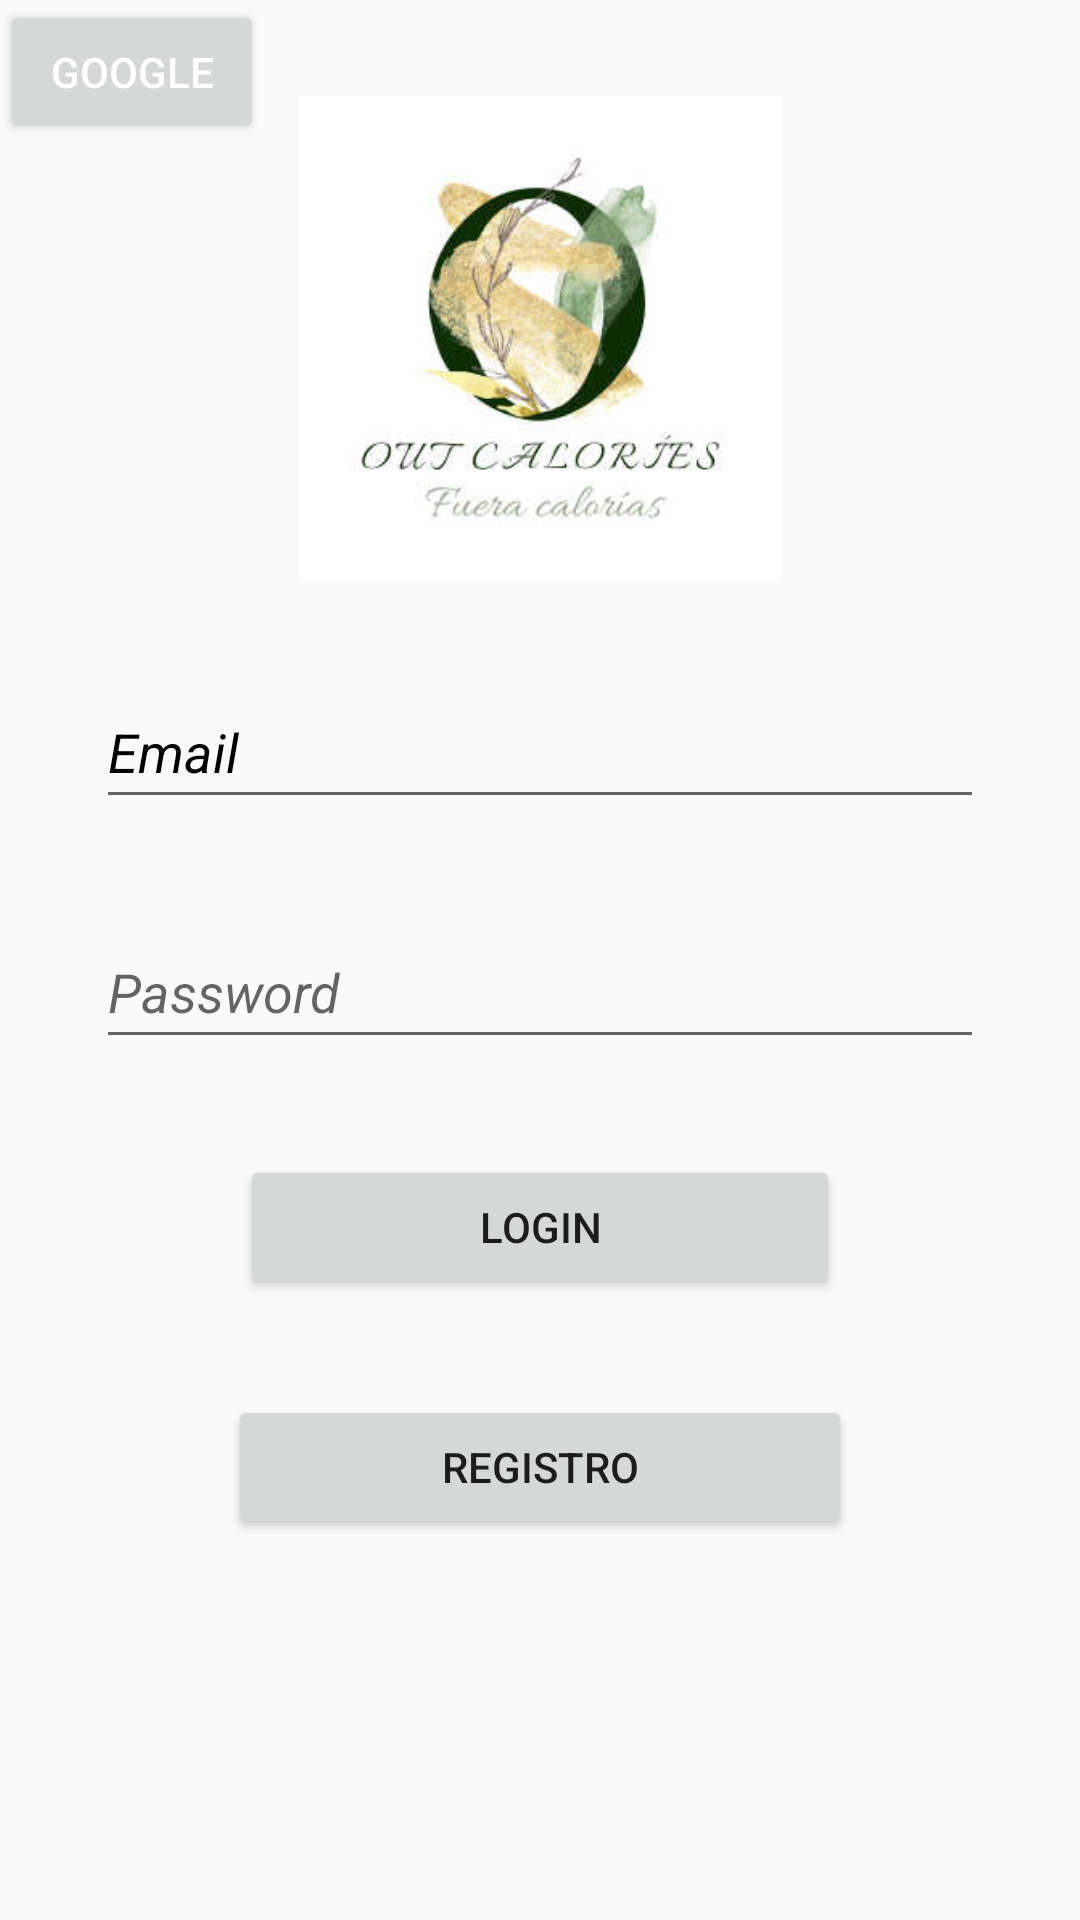

Here is an Android app screen rendered from its layout file. Give the layout XML and the strings, colors and styles it references.
<!-- AndroidManifest.xml: application theme Theme.OutCalories -->
<!-- res/layout/activity_login.xml -->
<?xml version="1.0" encoding="utf-8"?>
<androidx.constraintlayout.widget.ConstraintLayout xmlns:android="http://schemas.android.com/apk/res/android"
    xmlns:app="http://schemas.android.com/apk/res-auto"
    xmlns:tools="http://schemas.android.com/tools"
    android:layout_width="match_parent"
    android:layout_height="match_parent"
    tools:context=".LoginActivity"
    android:background="#FAFAFA">

    <ImageView
        android:id="@+id/imageView"
        android:layout_width="175dp"
        android:layout_height="161dp"
        android:layout_marginStart="125dp"
        android:layout_marginTop="32dp"
        android:layout_marginEnd="125dp"
        app:layout_constraintEnd_toEndOf="parent"
        app:layout_constraintStart_toStartOf="parent"
        app:layout_constraintTop_toTopOf="parent"
        app:srcCompat="@drawable/splash" />

    <EditText
        android:id="@+id/editTextTextPersonName"
        android:layout_width="match_parent"
        android:layout_height="wrap_content"
        android:layout_marginStart="32dp"
        android:layout_marginTop="32dp"
        android:layout_marginEnd="32dp"
        android:ems="10"
        android:inputType="textPersonName"
        android:minHeight="48dp"
        android:text="Email"
        android:textColor="@color/black"
        android:textStyle="italic"
        app:layout_constraintEnd_toEndOf="parent"
        app:layout_constraintStart_toStartOf="parent"
        app:layout_constraintTop_toBottomOf="@+id/imageView" />

    <EditText
        android:id="@+id/editTextTextPassword"
        android:layout_width="match_parent"
        android:layout_height="wrap_content"
        android:layout_marginStart="32dp"
        android:layout_marginTop="32dp"
        android:layout_marginEnd="32dp"
        android:ems="10"
        android:hint="Password"
        android:textColor="@color/black"
        android:textStyle="italic"
        android:inputType="textPassword"
        android:minHeight="48dp"
        app:layout_constraintEnd_toEndOf="parent"
        app:layout_constraintStart_toStartOf="parent"
        app:layout_constraintTop_toBottomOf="@+id/editTextTextPersonName" />

    <Button
        android:id="@+id/button"
        android:layout_width="match_parent"
        android:layout_height="wrap_content"
        android:layout_marginStart="80dp"
        android:layout_marginTop="32dp"
        android:layout_marginEnd="80dp"
        android:text="Login"
        app:layout_constraintEnd_toEndOf="parent"
        app:layout_constraintStart_toStartOf="parent"
        app:layout_constraintTop_toBottomOf="@+id/editTextTextPassword" />

    <Button
        android:id="@+id/button2"
        android:layout_width="match_parent"
        android:layout_height="wrap_content"
        android:layout_marginStart="76dp"
        android:layout_marginTop="32dp"
        android:layout_marginEnd="76dp"
        android:text="Registro"
        app:layout_constraintEnd_toEndOf="parent"
        app:layout_constraintStart_toStartOf="parent"
        app:layout_constraintTop_toBottomOf="@+id/button"/>

    <Button
        android:id="@+id/Gogglebutton3"
        android:layout_width="wrap_content"
        android:layout_height="wrap_content"
        android:text="Google"
        android:textColor="@color/white"
        tools:layout_editor_absoluteX="92dp"
        tools:layout_editor_absoluteY="567dp" />


</androidx.constraintlayout.widget.ConstraintLayout>
<!-- resources referenced by this layout -->
<resources>
  <!-- drawable splash: png bitmap (drawable, 8208 bytes) -->
  <style name="Theme.OutCalories" parent="Theme.MaterialComponents.DayNight.DarkActionBar">
          
          <item name="colorPrimary">@color/purple_500</item>
          <item name="colorPrimaryVariant">@color/purple_700</item>
          <item name="colorOnPrimary">@color/white</item>
          
          <item name="colorSecondary">@color/teal_200</item>
          <item name="colorSecondaryVariant">@color/teal_700</item>
          <item name="colorOnSecondary">@color/black</item>
          
          <item name="android:statusBarColor">?attr/colorPrimaryVariant</item>
          
      </style>
  <!-- not gathered from this repository: default colours our renderer supplied (Android Studio template values) -->
  <color name="purple_500">#FF6200EE</color>
  <color name="purple_700">#FF3700B3</color>
  <color name="teal_200">#FF03DAC5</color>
  <color name="teal_700">#FF018786</color>
  <color name="black">#FF000000</color>
  <color name="white">#FFFFFFFF</color>
</resources>
